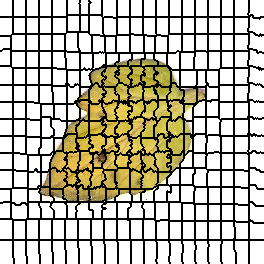

Source data for this figure (header and first rows):
0, 0, 0, 0, 0, 0, 0, 0, 0, 0, 0, 0, 0, 1, 1, 1, 1, 1, 1, 1, 1, 1, 1, 1
0, 0, 0, 0, 0, 0, 0, 0, 0, 0, 0, 0, 0, 1, 1, 1, 1, 1, 1, 1, 1, 1, 1, 1
0, 0, 0, 0, 0, 0, 0, 0, 0, 0, 0, 0, 0, 1, 1, 1, 1, 1, 1, 1, 1, 1, 1, 1
0, 0, 0, 0, 0, 0, 0, 0, 0, 0, 0, 0, 0, 1, 1, 1, 1, 1, 1, 1, 1, 1, 1, 1
0, 0, 0, 0, 0, 0, 0, 0, 0, 0, 0, 0, 0, 1, 1, 1, 1, 1, 1, 1, 1, 1, 1, 1
0, 0, 0, 0, 0, 0, 0, 0, 0, 0, 0, 0, 0, 1, 1, 1, 1, 1, 1, 1, 1, 1, 1, 1
0, 0, 0, 0, 0, 0, 0, 0, 0, 0, 0, 0, 0, 1, 1, 1, 1, 1, 1, 1, 1, 1, 1, 1
0, 0, 0, 0, 0, 0, 0, 0, 0, 0, 0, 0, 0, 1, 1, 1, 1, 1, 1, 1, 1, 1, 1, 1
0, 0, 0, 0, 0, 0, 0, 0, 0, 0, 0, 0, 0, 1, 1, 1, 1, 1, 1, 1, 1, 1, 1, 1
0, 0, 0, 0, 0, 0, 0, 0, 0, 0, 0, 0, 0, 1, 1, 1, 1, 1, 1, 1, 1, 1, 1, 1
0, 0, 0, 0, 0, 0, 0, 0, 0, 0, 0, 0, 0, 1, 1, 1, 1, 1, 1, 1, 1, 1, 1, 1
0, 0, 0, 0, 0, 0, 0, 0, 0, 0, 0, 0, 0, 1, 1, 1, 1, 1, 1, 1, 1, 1, 1, 1
0, 0, 0, 0, 0, 0, 0, 0, 0, 0, 0, 0, 0, 1, 1, 1, 1, 1, 1, 1, 1, 1, 1, 1
0, 0, 0, 0, 0, 0, 0, 0, 0, 0, 0, 0, 0, 1, 1, 1, 1, 1, 1, 1, 1, 1, 1, 1
0, 0, 0, 0, 0, 0, 0, 0, 0, 0, 0, 0, 0, 1, 1, 1, 1, 1, 1, 1, 1, 1, 1, 1
0, 0, 0, 0, 0, 0, 0, 0, 0, 0, 0, 0, 0, 1, 1, 1, 1, 1, 1, 1, 1, 1, 1, 1
0, 0, 0, 0, 0, 0, 0, 0, 0, 0, 0, 0, 0, 1, 1, 1, 1, 1, 1, 1, 1, 1, 1, 1
23, 23, 23, 23, 23, 23, 23, 23, 23, 23, 23, 23, 23, 24, 24, 24, 24, 24, 24, 24, 24, 24, 24, 24
23, 23, 23, 23, 23, 23, 23, 23, 23, 23, 23, 23, 23, 24, 24, 24, 24, 24, 24, 24, 24, 24, 24, 24
23, 23, 23, 23, 23, 23, 23, 23, 23, 23, 23, 23, 23, 24, 24, 24, 24, 24, 24, 24, 24, 24, 24, 24
23, 23, 23, 23, 23, 23, 23, 23, 23, 23, 23, 23, 23, 24, 24, 24, 24, 24, 24, 24, 24, 24, 24, 24
23, 23, 23, 23, 23, 23, 23, 23, 23, 23, 23, 23, 23, 24, 24, 24, 24, 24, 24, 24, 24, 24, 24, 24
23, 23, 23, 23, 23, 23, 23, 23, 23, 23, 23, 23, 23, 24, 24, 24, 24, 24, 24, 24, 24, 24, 24, 24
23, 23, 23, 23, 23, 23, 23, 23, 23, 23, 23, 23, 23, 24, 24, 24, 24, 24, 24, 24, 24, 24, 24, 24
23, 23, 23, 23, 23, 23, 23, 23, 23, 23, 23, 23, 23, 24, 24, 24, 24, 24, 24, 24, 24, 24, 24, 24
23, 23, 23, 23, 23, 23, 23, 23, 23, 23, 23, 23, 23, 24, 24, 24, 24, 24, 24, 24, 24, 24, 24, 24
23, 23, 23, 23, 23, 23, 23, 23, 23, 23, 23, 23, 23, 24, 24, 24, 24, 24, 24, 24, 24, 24, 24, 24
23, 23, 23, 23, 23, 23, 23, 23, 23, 23, 23, 23, 23, 24, 24, 24, 24, 24, 24, 24, 24, 24, 24, 24
23, 23, 23, 23, 23, 23, 23, 23, 23, 23, 23, 23, 23, 24, 24, 24, 24, 24, 24, 24, 24, 24, 24, 24
23, 23, 23, 23, 23, 23, 23, 23, 23, 23, 23, 23, 23, 24, 24, 24, 24, 24, 24, 24, 24, 24, 24, 24
23, 23, 23, 23, 23, 23, 23, 23, 23, 23, 23, 23, 23, 24, 24, 24, 24, 24, 24, 24, 24, 24, 24, 24
23, 23, 23, 23, 23, 23, 23, 23, 23, 23, 23, 23, 23, 24, 24, 24, 24, 24, 24, 24, 24, 24, 24, 24
23, 23, 23, 23, 23, 23, 23, 23, 23, 23, 23, 23, 23, 24, 24, 24, 24, 24, 24, 24, 24, 24, 24, 24
23, 23, 23, 23, 23, 23, 23, 23, 23, 23, 23, 23, 23, 24, 24, 24, 24, 24, 24, 24, 24, 24, 24, 24
23, 23, 23, 23, 23, 23, 23, 23, 23, 23, 23, 23, 42, 42, 42, 42, 42, 42, 42, 42, 42, 42, 42, 42
23, 23, 23, 23, 23, 23, 23, 23, 23, 23, 23, 42, 42, 42, 42, 42, 42, 42, 42, 42, 42, 42, 42, 42
58, 58, 58, 58, 58, 58, 58, 58, 58, 58, 58, 42, 42, 42, 42, 42, 42, 42, 42, 42, 42, 42, 42, 42
58, 58, 58, 58, 58, 58, 58, 58, 58, 58, 58, 42, 42, 42, 42, 42, 42, 42, 42, 42, 42, 42, 42, 42
58, 58, 58, 58, 58, 58, 58, 58, 58, 58, 58, 42, 42, 42, 42, 42, 42, 42, 42, 42, 42, 42, 42, 42
58, 58, 58, 58, 58, 58, 58, 58, 58, 58, 58, 42, 42, 42, 42, 42, 42, 42, 42, 42, 42, 42, 42, 42
58, 58, 58, 58, 58, 58, 58, 58, 58, 58, 58, 42, 42, 42, 42, 42, 42, 42, 42, 42, 42, 42, 42, 42
58, 58, 58, 58, 58, 58, 58, 58, 58, 58, 58, 42, 42, 42, 42, 42, 42, 42, 42, 42, 42, 42, 42, 42
58, 58, 58, 58, 58, 58, 58, 58, 58, 58, 58, 42, 42, 42, 42, 42, 42, 42, 42, 42, 42, 42, 42, 42
58, 58, 58, 58, 58, 58, 58, 58, 58, 58, 58, 42, 42, 42, 42, 42, 42, 42, 42, 42, 42, 42, 42, 42
58, 58, 58, 58, 58, 58, 58, 58, 58, 58, 58, 42, 42, 42, 42, 42, 42, 42, 42, 42, 42, 42, 42, 42
58, 58, 58, 58, 58, 58, 58, 58, 58, 58, 58, 42, 42, 42, 42, 42, 42, 42, 42, 42, 42, 42, 42, 42
58, 58, 58, 58, 58, 58, 58, 58, 58, 58, 58, 42, 42, 42, 42, 42, 42, 42, 42, 42, 42, 42, 42, 42
58, 58, 58, 58, 58, 58, 58, 58, 58, 58, 58, 42, 42, 42, 42, 42, 42, 42, 42, 42, 42, 42, 42, 42
58, 58, 58, 58, 58, 58, 58, 58, 58, 58, 58, 42, 42, 42, 42, 42, 42, 42, 42, 42, 42, 42, 42, 42
58, 58, 58, 60, 60, 60, 60, 60, 60, 60, 60, 42, 42, 42, 42, 42, 42, 42, 42, 42, 42, 42, 42, 42
58, 58, 60, 60, 60, 60, 60, 60, 60, 60, 60, 42, 42, 42, 42, 42, 42, 42, 42, 42, 42, 42, 42, 42
60, 60, 60, 60, 60, 60, 60, 60, 60, 60, 60, 62, 62, 62, 62, 62, 62, 62, 62, 62, 62, 62, 62, 62
60, 60, 60, 60, 60, 60, 60, 60, 60, 60, 60, 62, 62, 62, 62, 62, 62, 62, 62, 62, 62, 62, 62, 62
60, 60, 60, 60, 60, 60, 60, 60, 60, 60, 60, 62, 62, 62, 62, 62, 62, 62, 62, 62, 62, 62, 62, 62
60, 60, 60, 60, 60, 60, 60, 60, 60, 60, 60, 62, 62, 62, 62, 62, 62, 62, 62, 62, 62, 62, 62, 62
60, 60, 60, 60, 60, 60, 60, 60, 60, 60, 60, 62, 62, 62, 62, 62, 62, 62, 62, 62, 62, 62, 62, 62
60, 60, 60, 60, 60, 60, 60, 60, 60, 60, 60, 62, 62, 62, 62, 62, 62, 62, 62, 62, 62, 62, 62, 62
60, 60, 60, 60, 60, 60, 60, 60, 60, 60, 60, 62, 62, 62, 62, 62, 62, 62, 62, 62, 62, 62, 62, 62
60, 60, 60, 60, 60, 60, 60, 60, 60, 60, 60, 62, 62, 62, 62, 62, 62, 62, 62, 62, 62, 62, 62, 62
60, 60, 60, 60, 60, 60, 60, 60, 60, 60, 60, 62, 62, 62, 62, 62, 62, 62, 62, 62, 62, 62, 62, 62
60, 60, 60, 60, 60, 60, 60, 60, 60, 60, 60, 62, 62, 62, 62, 62, 62, 62, 62, 62, 62, 62, 62, 62
... 203 more rows
